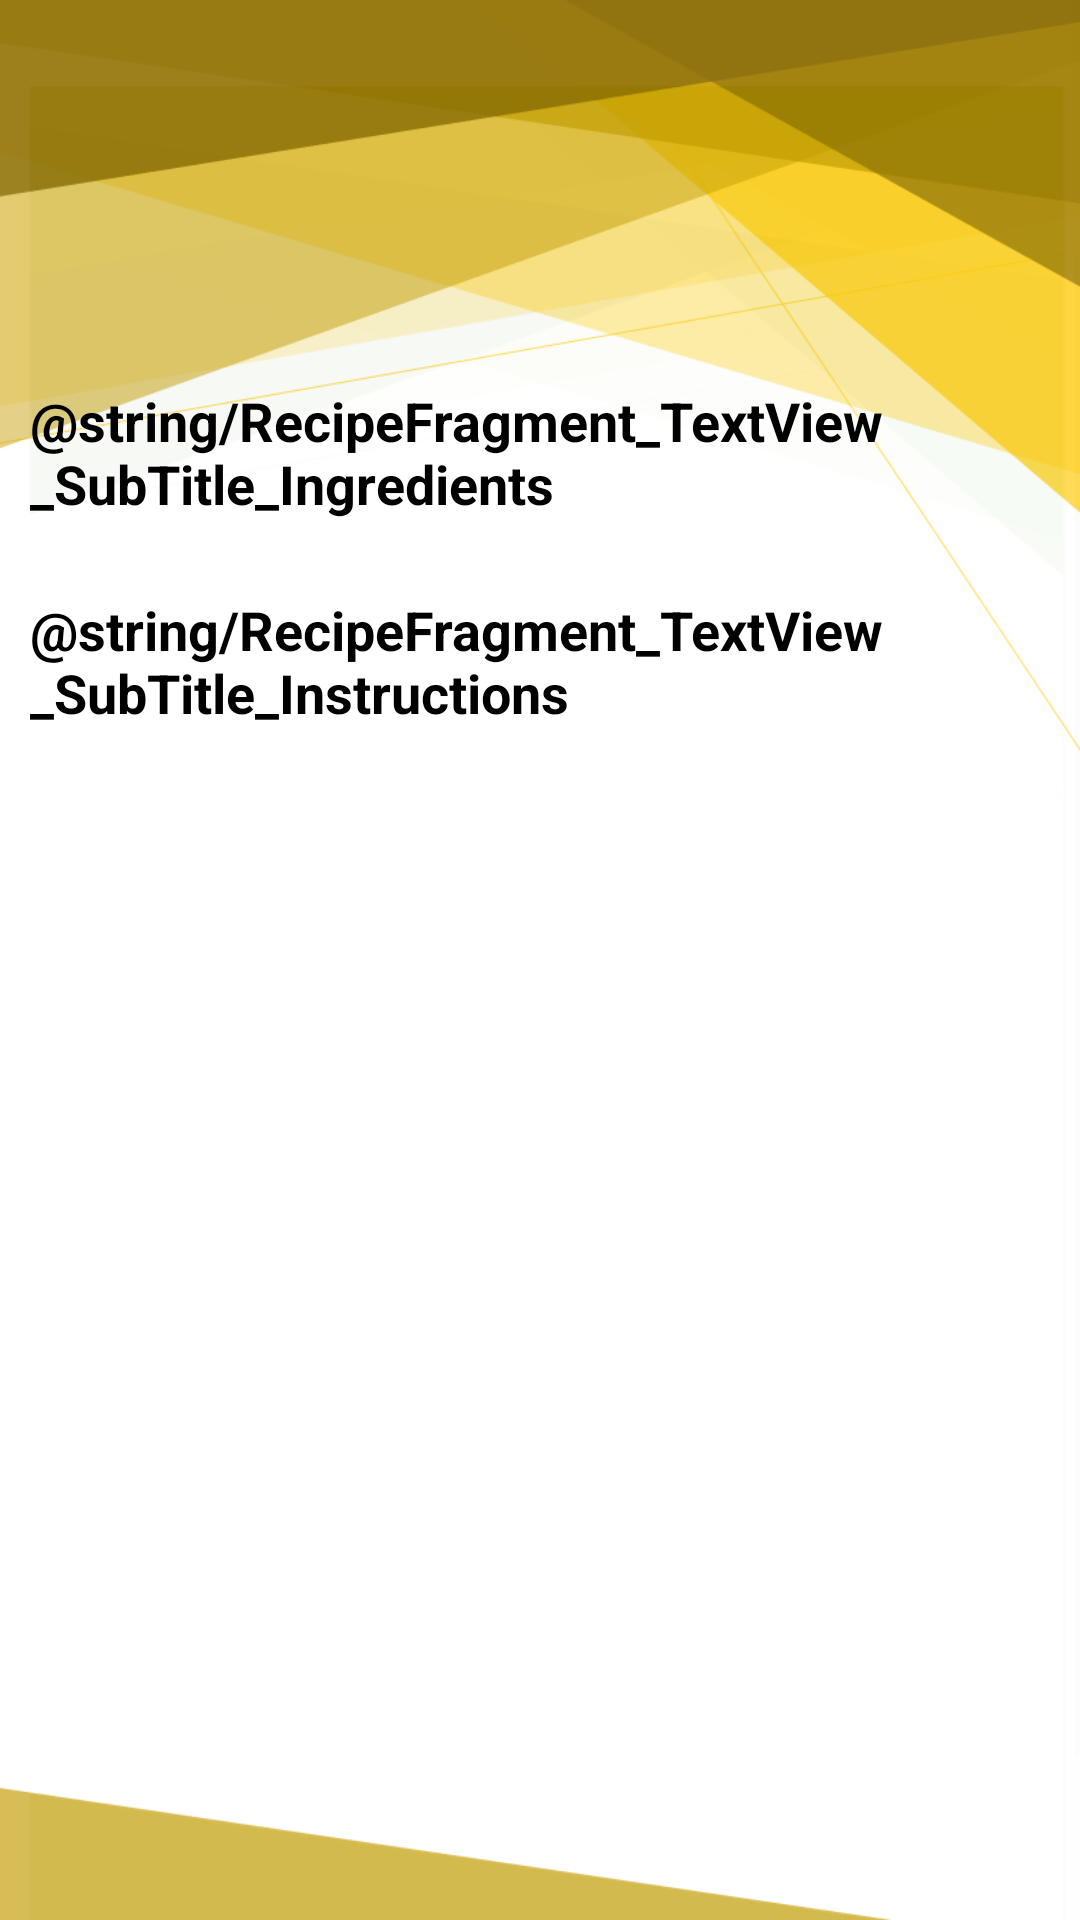

Reconstruct the res/layout file that produces this screen, plus the resources it refers to.
<!-- AndroidManifest.xml: application theme AppTheme -->
<!-- res/layout/fragment_recipe.xml -->
<?xml version="1.0" encoding="utf-8"?>
<layout xmlns:tools="http://schemas.android.com/tools"
    xmlns:android="http://schemas.android.com/apk/res/android"
    xmlns:app="http://schemas.android.com/apk/res-auto"
>
    <data>
        <variable
            name="cocktail"
            type="com.example.mycocktails.domain.Cocktail" />
    </data>

    <androidx.constraintlayout.widget.ConstraintLayout
        android:id="@+id/linearLayout"
        android:layout_width="match_parent"
        android:layout_height="match_parent"
        android:background="@drawable/mycocktailbackground">

        <TextView
            android:id="@+id/RecipeFragment_TextView_CocktailTitle"
            style="@style/Screen_Title_Style"
            android:layout_width="0dp"
            android:layout_height="wrap_content"
            app:cocktailName="@{cocktail}"
            app:layout_constraintBottom_toTopOf="@+id/linearLayout2"
            app:layout_constraintEnd_toEndOf="parent"
            app:layout_constraintStart_toStartOf="parent" />

        

        <LinearLayout
            android:id="@+id/linearLayout2"
            android:layout_width="match_parent"
            android:layout_height="0dp"
            android:orientation="vertical"
            app:layout_constraintBottom_toBottomOf="parent"
            app:layout_constraintEnd_toEndOf="parent"
            app:layout_constraintHorizontal_bias="1.0"
            app:layout_constraintStart_toStartOf="parent"
            app:layout_constraintTop_toTopOf="@+id/RecipeFragment_GuideLine">

            <TextView
                android:id="@+id/RecipeFragment_TextView_IngredientsSubtitle"
                style="@style/Recipe_SubTitle_TextView"
                android:layout_width="match_parent"
                android:layout_height="wrap_content"
                android:text="@string/RecipeFragment_TextView_SubTitle_Ingredients" />

            <TextView
                android:id="@+id/RecipeFragment_TextView_Instructions"
                android:layout_width="match_parent"
                style="@style/Recipe_RecipeText_TextView"
                android:layout_height="wrap_content"
                app:cocktailInstructions="@{cocktail}" />

            <TextView
                android:id="@+id/RecipeFragment_TextView_InstructionsSubtitle"
                style="@style/Recipe_SubTitle_TextView"
                android:layout_width="match_parent"
                android:layout_height="wrap_content"
                android:text="@string/RecipeFragment_TextView_SubTitle_Instructions" />

            <TextView
                android:id="@+id/RecipeFragment_TextView_Ingredients"
                android:layout_width="match_parent"
                android:layout_height="wrap_content"
                app:cocktailIngredientsFormatted="@{cocktail}" />

        </LinearLayout>

        <androidx.constraintlayout.widget.Guideline
            android:id="@+id/RecipeFragment_GuideLine"
            android:layout_width="wrap_content"
            android:layout_height="wrap_content"
            android:orientation="horizontal"
            app:layout_constraintGuide_percent="0.2" />

    </androidx.constraintlayout.widget.ConstraintLayout>



</layout>
<!-- resources referenced by this layout -->
<resources>
  <!-- drawable mycocktailbackground: png bitmap (drawable, 41630 bytes) -->
  <style name="Recipe_RecipeText_TextView" parent="Widget.AppCompat.TextView">
          <item name="android:textColor">@android:color/black</item>
          <item name="android:paddingLeft">20dp</item>
          <item name="android:textSize">18sp</item>
      </style>
  <style name="Recipe_SubTitle_TextView" parent="Widget.AppCompat.TextView">
          <item name="android:textColor">@android:color/black</item>
          <item name="android:paddingLeft">10dp</item>
          <item name="android:textSize">18sp</item>
          <item name="android:textStyle">bold</item>
      </style>
  <style name="Screen_Title_Style" parent="Widget.AppCompat.TextView">
          <item name="android:textColor">@android:color/black</item>
          <item name="android:textSize">36sp</item>
          <item name="android:layout_marginTop">35dp</item>
          <item name="android:layout_marginBottom">15dp</item>
          <item name="android:gravity">center</item>
          <item name="android:paddingTop">5dp</item>
          <item name="android:paddingBottom">5dp</item>
          <item name="android:textAlignment">center</item>
      </style>
  <style name="AppTheme" parent="Theme.AppCompat.Light.DarkActionBar">
          
          <item name="colorPrimary">@color/colorPrimary</item>
          <item name="colorPrimaryDark">@color/colorPrimaryDark</item>
          <item name="colorAccent">@color/colorAccent</item>
      </style>
  <color name="colorPrimary">#faad48</color>
  <color name="colorPrimaryDark">#faad48</color>
  <color name="colorAccent">#dec943</color>
</resources>
